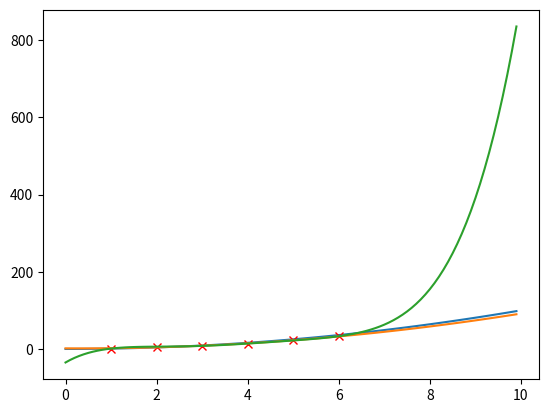

Write Python code to recreate this figure.
import numpy as np
import matplotlib.pyplot as plt
# Least square method
def values(a,x):

    V = np.vander(x, len(a))
    y = []*len(x)
    for i in range(len(V)):
        y.append(np.dot(V[i, :][::-1], a))
    return y

def least_square_method(x,y,m):
    n = len(x)
    xsum = [0]*(2*m+1)
    for j in range(2*m+1):
        for i in range(n):
            xsum[j] += x[i]**j

    A = np.zeros(shape=(m+1,m+1))
    b = [0]*(m+1)
    for i in range(m+1):
        for j in range(m+1):
            A[i][j] = xsum[i+j]
        for k in range(n):
            b[i] += x[k] ** i * y[k]
    return (np.linalg.solve(A,b))

x0 = [1,2,3,4,5,6]
y0 = [1, 6,8,14,22,33]
x = np.arange(0,10,0.1)
plt.plot(x,x**2)
plt.plot(x0,y0,"xr")

a = least_square_method(x0,y0,2)
plt.plot(x,values(a,x))



# Lagrange'a polynomial

def lagrange_poly_fit(x0,y0,x):
    n = len(x0)
    y = [0]*len(x)
    for k in range(len(x)):
        sum1 = 0
        for i in range(n):
            sum2 = 1
            for j in range(n):
                if i != j:
                    sum2 *= (x[k]-x0[j])/(x0[i]-x0[j])
            sum1 += y0[i]*sum2
        y[k] = sum1
    return y


plt.plot(x,lagrange_poly_fit(x0,y0,x))

print(lagrange_poly_fit([0,2,3],[7,11,28],[1]))

def differential_quotient(x,y):
    a = []
    for i in range(len(x)-1):
        a.append((y[i+1]-y[i])/(x[i+1]-x[i]))
    return a


plt.show()